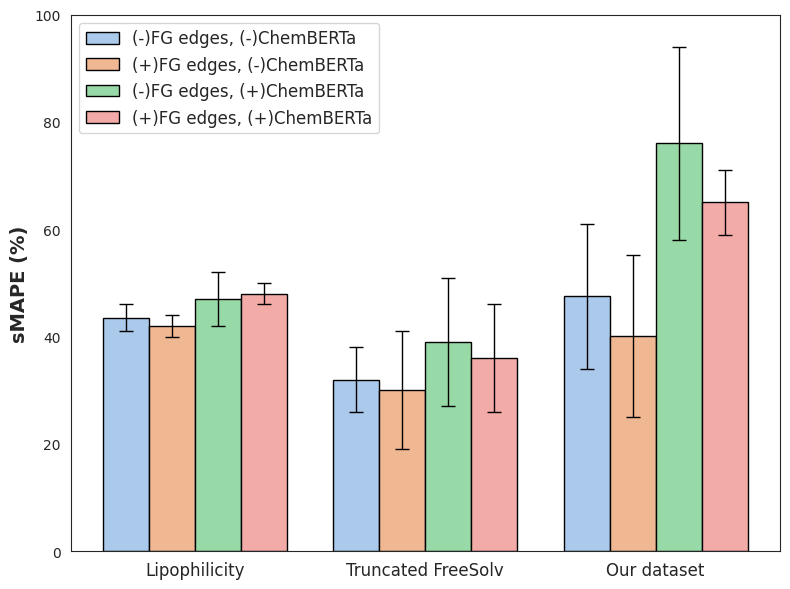

Recreate this plot in Python.
# Import necessary libraries
import numpy as np
import matplotlib.pyplot as plt
import seaborn as sns
import pandas as pd

# Define dataset names and methods
dataset_names = ["Lipophilicity", "Truncated FreeSolv", "Our dataset"]
methods = [
    "(-)FG edges, (-)ChemBERTa",
    "(+)FG edges, (-)ChemBERTa",
    "(-)FG edges, (+)ChemBERTa",
    "(+)FG edges, (+)ChemBERTa",
]

# Define the mean error values for each dataset and method
errors = {
    "Lipophilicity": [43.5, 42, 47, 48],
    "Truncated FreeSolv": [32, 30, 39, 36],
    "Our dataset": [47.5, 40.1, 76, 65],
}

# Define the corresponding symmetric error values
errors_symmetric = {
    "Lipophilicity": [2.5, 2.0, 5.0, 2.0],
    "Truncated FreeSolv": [6.0, 11.0, 12.0, 10.0],
    "Our dataset": [13.5, 15.1, 15.0, 6.0],
}

# Convert data into a pandas DataFrame for seaborn plotting
data_list = []
for dataset in dataset_names:
    for method_idx, method in enumerate(methods):
        data_list.append(
            {
                "Dataset": dataset,
                "Method": method,
                "Error": errors[dataset][method_idx],
                "Error Bar": errors_symmetric[dataset][method_idx],
            }
        )

df = pd.DataFrame(data_list)
sns.set_style("white")
# Set up the seaborn plot
plt.figure(figsize=(8, 6))
ax = sns.barplot(
    data=df,
    x="Dataset",
    y="Error",
    hue="Method",
    capsize=0.2,
    errcolor="black",
    palette="pastel",
    errwidth=1,
    edgecolor="black",
)

# Manually assign each error bar to each corresponding bar
bar_positions = [
    bar.get_x() + bar.get_width() / 2 for bar in ax.patches
]  # Get center x positions
bar_heights = [bar.get_height() for bar in ax.patches]  # Get bar heights

# Error bar values in the same order as bars
error_bar_values = [
    2.5,
    6.0,
    13.5,
    2.0,
    11.0,
    15.1,
    5.0,
    12.0,
    18.0,
    2.0,
    10.0,
    6.0,
]

# Assign the error bars manually
for x, y, err in zip(bar_positions, bar_heights, error_bar_values):
    plt.errorbar(
        x,
        y,
        yerr=err,
        fmt="none",
        ecolor="black",
        color="black",
        capsize=5,
        capthick=1,
        lw=1,
    )

# Customize labels and legend
plt.xlabel("")
plt.ylabel("sMAPE (%)", fontsize=14, fontweight="bold")
# plt.title("Comparison of Errors Across Datasets and Methods")
plt.xticks(rotation=0, fontsize=12)
plt.legend(fontsize=12, title_fontsize=14, loc="upper left")
plt.ylim(0, 100)

# Show the plot
plt.tight_layout()
plt.savefig(
    "seaborn1_grouped_bars_with_average_shaded_error.png", dpi=300, bbox_inches="tight"
)
plt.show()
